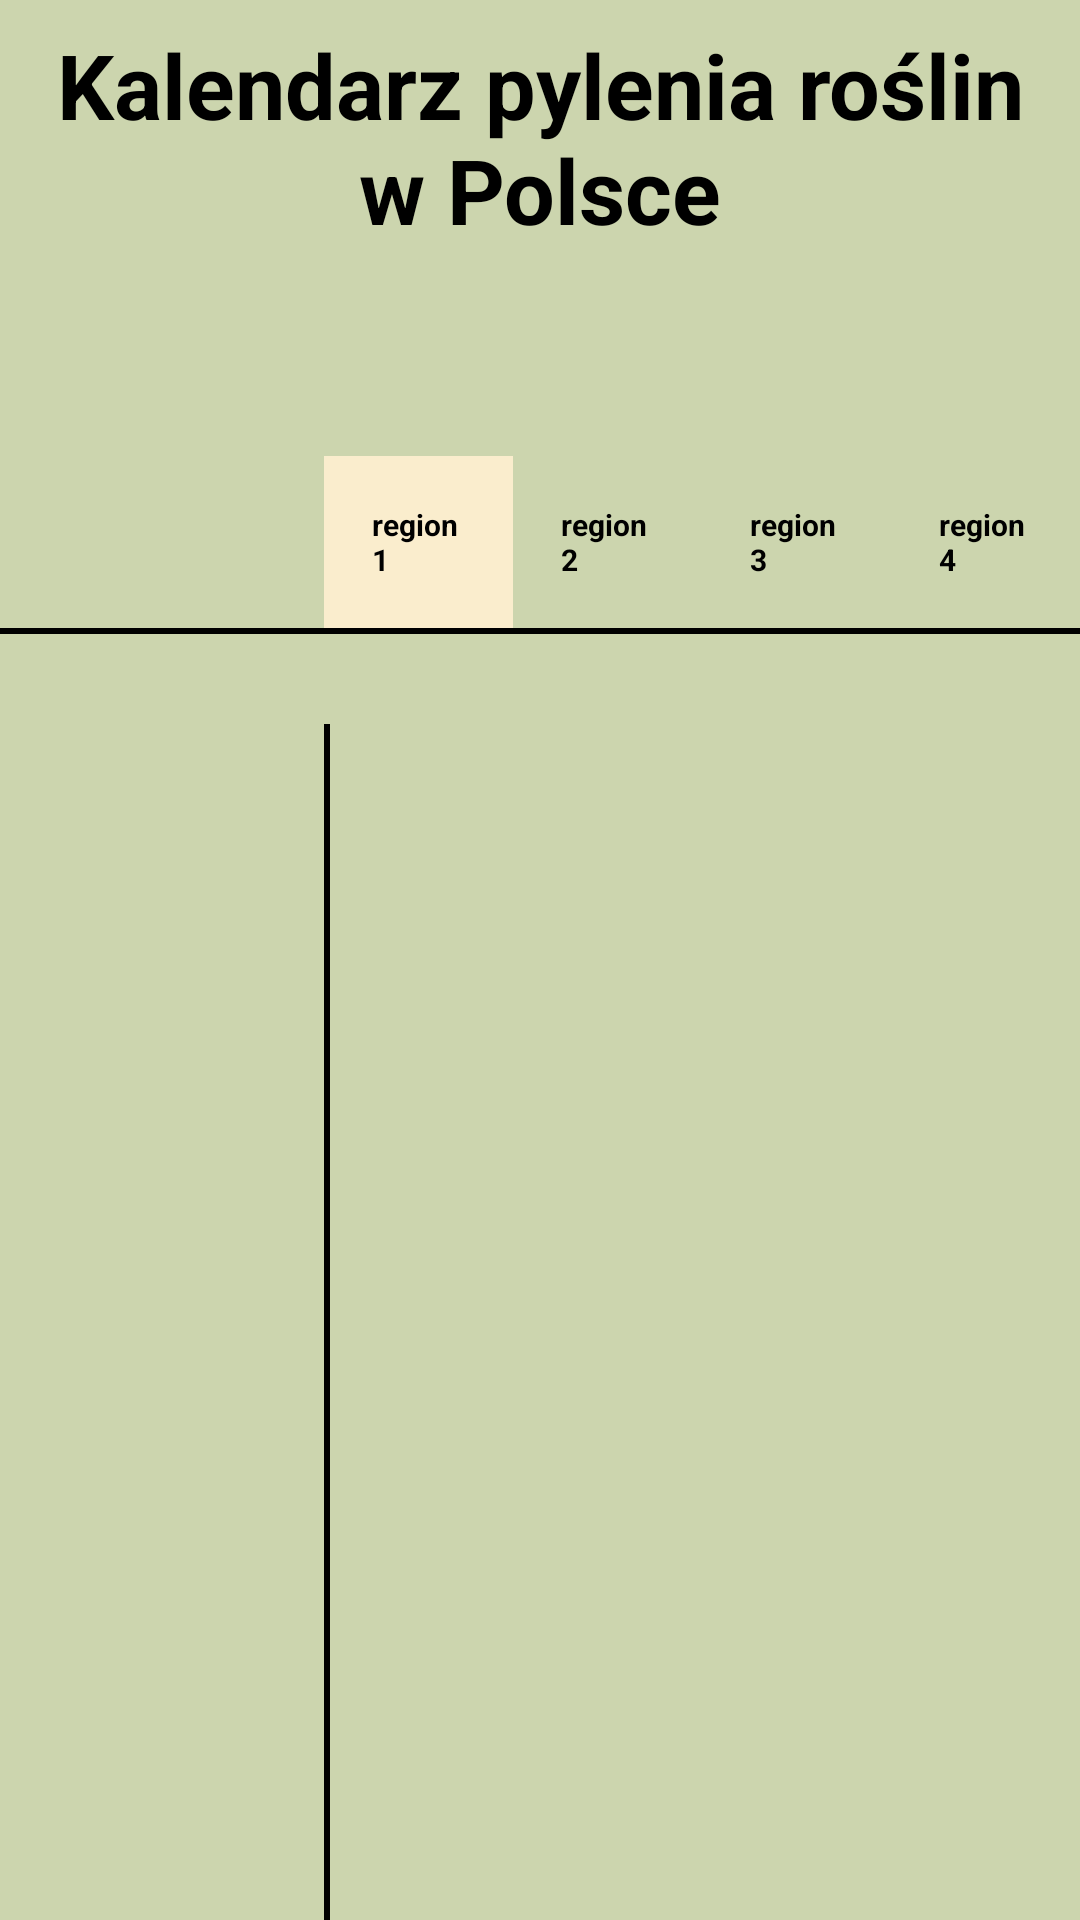

The Android layout XML behind this screen, and the referenced resources:
<!-- AndroidManifest.xml: application theme Theme.AllergicDetectorApplication -->
<!-- res/layout/fragment_table.xml -->
<?xml version="1.0" encoding="utf-8"?>
<androidx.constraintlayout.widget.ConstraintLayout xmlns:android="http://schemas.android.com/apk/res/android"
    xmlns:app="http://schemas.android.com/apk/res-auto"
    xmlns:tools="http://schemas.android.com/tools"
    android:background="#CCD5AE"
    android:layout_width="match_parent"
    android:layout_height="match_parent">

    <TextView
        android:id="@+id/title"
        android:layout_width="match_parent"
        android:layout_height="wrap_content"
        android:layout_marginHorizontal="8dp"
        android:layout_marginTop="8dp"
        android:gravity="center"
        android:text="Kalendarz pylenia roślin w Polsce"
        android:textColor="@color/black"
        android:textSize="30dp"
        android:textStyle="bold"
        app:layout_constraintTop_toTopOf="parent" />




    <androidx.constraintlayout.widget.Guideline
        android:id="@+id/guideline1"
        android:layout_width="1dp"
        android:layout_height="wrap_content"
        android:orientation="vertical"
        app:layout_constraintGuide_percent="0.3"
        app:layout_constraintStart_toStartOf="parent" />

    <androidx.constraintlayout.widget.Guideline
        android:id="@+id/guideline2"
        android:layout_width="1dp"
        android:layout_height="wrap_content"
        android:orientation="horizontal"
        app:layout_constraintGuide_percent="0.2"
        app:layout_constraintStart_toStartOf="parent" />


    <TextView
        android:id="@+id/region1text"
        android:layout_width="0dp"
        android:layout_height="wrap_content"
        android:layout_marginTop="24dp"
        android:background="@color/button_color"
        android:padding="16dp"
        android:text="region 1"
        android:textColor="@color/black"
        android:textSize="10dp"
        android:textStyle="bold"
        app:layout_constraintEnd_toStartOf="@id/region2text"
        app:layout_constraintStart_toEndOf="@id/guideline1"
        app:layout_constraintTop_toBottomOf="@id/guideline2" />

    <TextView
        android:id="@+id/region2text"
        android:layout_width="0dp"
        android:layout_height="wrap_content"
        android:layout_marginTop="24dp"
        android:padding="16dp"
        android:text="region 2"
        android:textColor="@color/black"
        android:textSize="10dp"
        android:textStyle="bold"
        app:layout_constraintEnd_toStartOf="@id/region3text"
        app:layout_constraintStart_toEndOf="@id/region1text"
        app:layout_constraintTop_toBottomOf="@id/guideline2" />

    <TextView
        android:id="@+id/region3text"
        android:layout_width="0dp"
        android:layout_height="wrap_content"
        android:layout_marginTop="24dp"
        android:padding="16dp"
        android:text="region 3"
        android:textColor="@color/black"
        android:textSize="10dp"
        android:textStyle="bold"
        app:layout_constraintEnd_toStartOf="@id/region4text"
        app:layout_constraintStart_toEndOf="@id/region2text"
        app:layout_constraintTop_toBottomOf="@id/guideline2" />

    <TextView
        android:id="@+id/region4text"
        android:layout_width="0dp"
        android:layout_height="wrap_content"
        android:layout_marginTop="24dp"
        android:padding="16dp"
        android:text="region 4"
        android:textColor="@color/black"
        android:textSize="10dp"
        android:textStyle="bold"
        app:layout_constraintEnd_toEndOf="parent"
        app:layout_constraintStart_toEndOf="@id/region3text"
        app:layout_constraintTop_toBottomOf="@id/guideline2" />

    <View
        android:id="@+id/regionDivider"
        android:layout_width="0dp"
        android:layout_height="2dp"
        android:background="@color/black"
        app:layout_constraintEnd_toEndOf="parent"
        app:layout_constraintStart_toStartOf="parent"
        app:layout_constraintTop_toBottomOf="@id/region1text" />

    <View
        android:layout_width="2dp"
        android:layout_height="0dp"
        android:background="@color/black"
        app:layout_constraintBottom_toBottomOf="parent"
        app:layout_constraintStart_toStartOf="@id/guideline1"
        app:layout_constraintTop_toTopOf="@id/pylkiRecycler" />


    <androidx.recyclerview.widget.RecyclerView
        android:id="@+id/pylkiRecycler"
        android:layout_width="0dp"
        android:layout_height="0dp"
        android:layout_marginTop="30dp"
        android:layout_marginBottom="50dp"
        app:layout_constraintBottom_toBottomOf="parent"
        app:layout_constraintEnd_toStartOf="@id/guideline1"
        app:layout_constraintStart_toStartOf="parent"
        app:layout_constraintTop_toBottomOf="@id/regionDivider"
        tools:listitem="@layout/item_pylek" />

    <androidx.viewpager.widget.ViewPager
        android:id="@+id/viewPager"
        android:layout_width="0dp"
        android:layout_height="0dp"
        android:layout_marginBottom="50dp"
        app:layout_constraintEnd_toEndOf="parent"
        app:layout_constraintStart_toEndOf="@id/guideline1"
        app:layout_constraintBottom_toBottomOf="parent"
        app:layout_constraintTop_toBottomOf="@id/regionDivider" />


</androidx.constraintlayout.widget.ConstraintLayout>
<!-- res/layout/item_pylek.xml (included above) -->
<?xml version="1.0" encoding="utf-8"?>
<androidx.constraintlayout.widget.ConstraintLayout xmlns:android="http://schemas.android.com/apk/res/android"
    xmlns:app="http://schemas.android.com/apk/res-auto"
    xmlns:tools="http://schemas.android.com/tools"
    android:layout_width="match_parent"
    android:layout_height="45dp">

    <TextView
        android:id="@+id/name"
        android:layout_width="0dp"
        android:layout_height="wrap_content"
        android:layout_marginHorizontal="8dp"
        android:textColor="@color/black"
        android:textSize="10dp"
        app:layout_constraintBottom_toBottomOf="parent"
        app:layout_constraintEnd_toStartOf="@id/dividerVertical"
        app:layout_constraintStart_toStartOf="parent"
        app:layout_constraintTop_toTopOf="parent"
        tools:text="Cowardice" />

    <View
        android:id="@+id/dividerVertical"
        android:layout_width="2dp"
        android:layout_height="0dp"
        android:layout_marginEnd="8dp"
        android:background="@color/black"
        app:layout_constraintBottom_toBottomOf="parent"
        app:layout_constraintEnd_toStartOf="@id/level"
        app:layout_constraintTop_toTopOf="parent" />

    <TextView
        android:id="@+id/level"
        android:layout_width="25dp"
        android:layout_height="wrap_content"
        android:layout_marginEnd="8dp"
        android:gravity="end"
        android:textColor="@color/black"
        android:textSize="14dp"
        app:layout_constraintBottom_toBottomOf="parent"
        app:layout_constraintEnd_toEndOf="parent"
        app:layout_constraintTop_toTopOf="parent"
        tools:text="+++" />


    <View
        android:id="@+id/dividerHorizontal"
        android:layout_width="match_parent"
        android:layout_height="2dp"
        android:background="@color/black"
        app:layout_constraintBottom_toBottomOf="parent" />

</androidx.constraintlayout.widget.ConstraintLayout>
<!-- resources referenced by this layout -->
<resources>
  <color name="black">#FF000000</color>
  <color name="button_color">#FAEDCD</color>
  <style name="Theme.AllergicDetectorApplication" parent="Theme.MaterialComponents.DayNight.DarkActionBar">
          
          <item name="colorPrimary">@color/purple_500</item>
          <item name="colorPrimaryVariant">@color/purple_700</item>
          <item name="colorOnPrimary">@color/white</item>
          
          <item name="colorSecondary">@color/teal_200</item>
          <item name="colorSecondaryVariant">@color/teal_700</item>
          <item name="colorOnSecondary">@color/black</item>
          
          <item name="android:statusBarColor">?attr/colorPrimaryVariant</item>
          
      </style>
  <color name="purple_500">#FF6200EE</color>
  <color name="purple_700">#FF3700B3</color>
  <color name="white">#FFFFFFFF</color>
  <color name="teal_200">#FF03DAC5</color>
  <color name="teal_700">#FF018786</color>
</resources>
